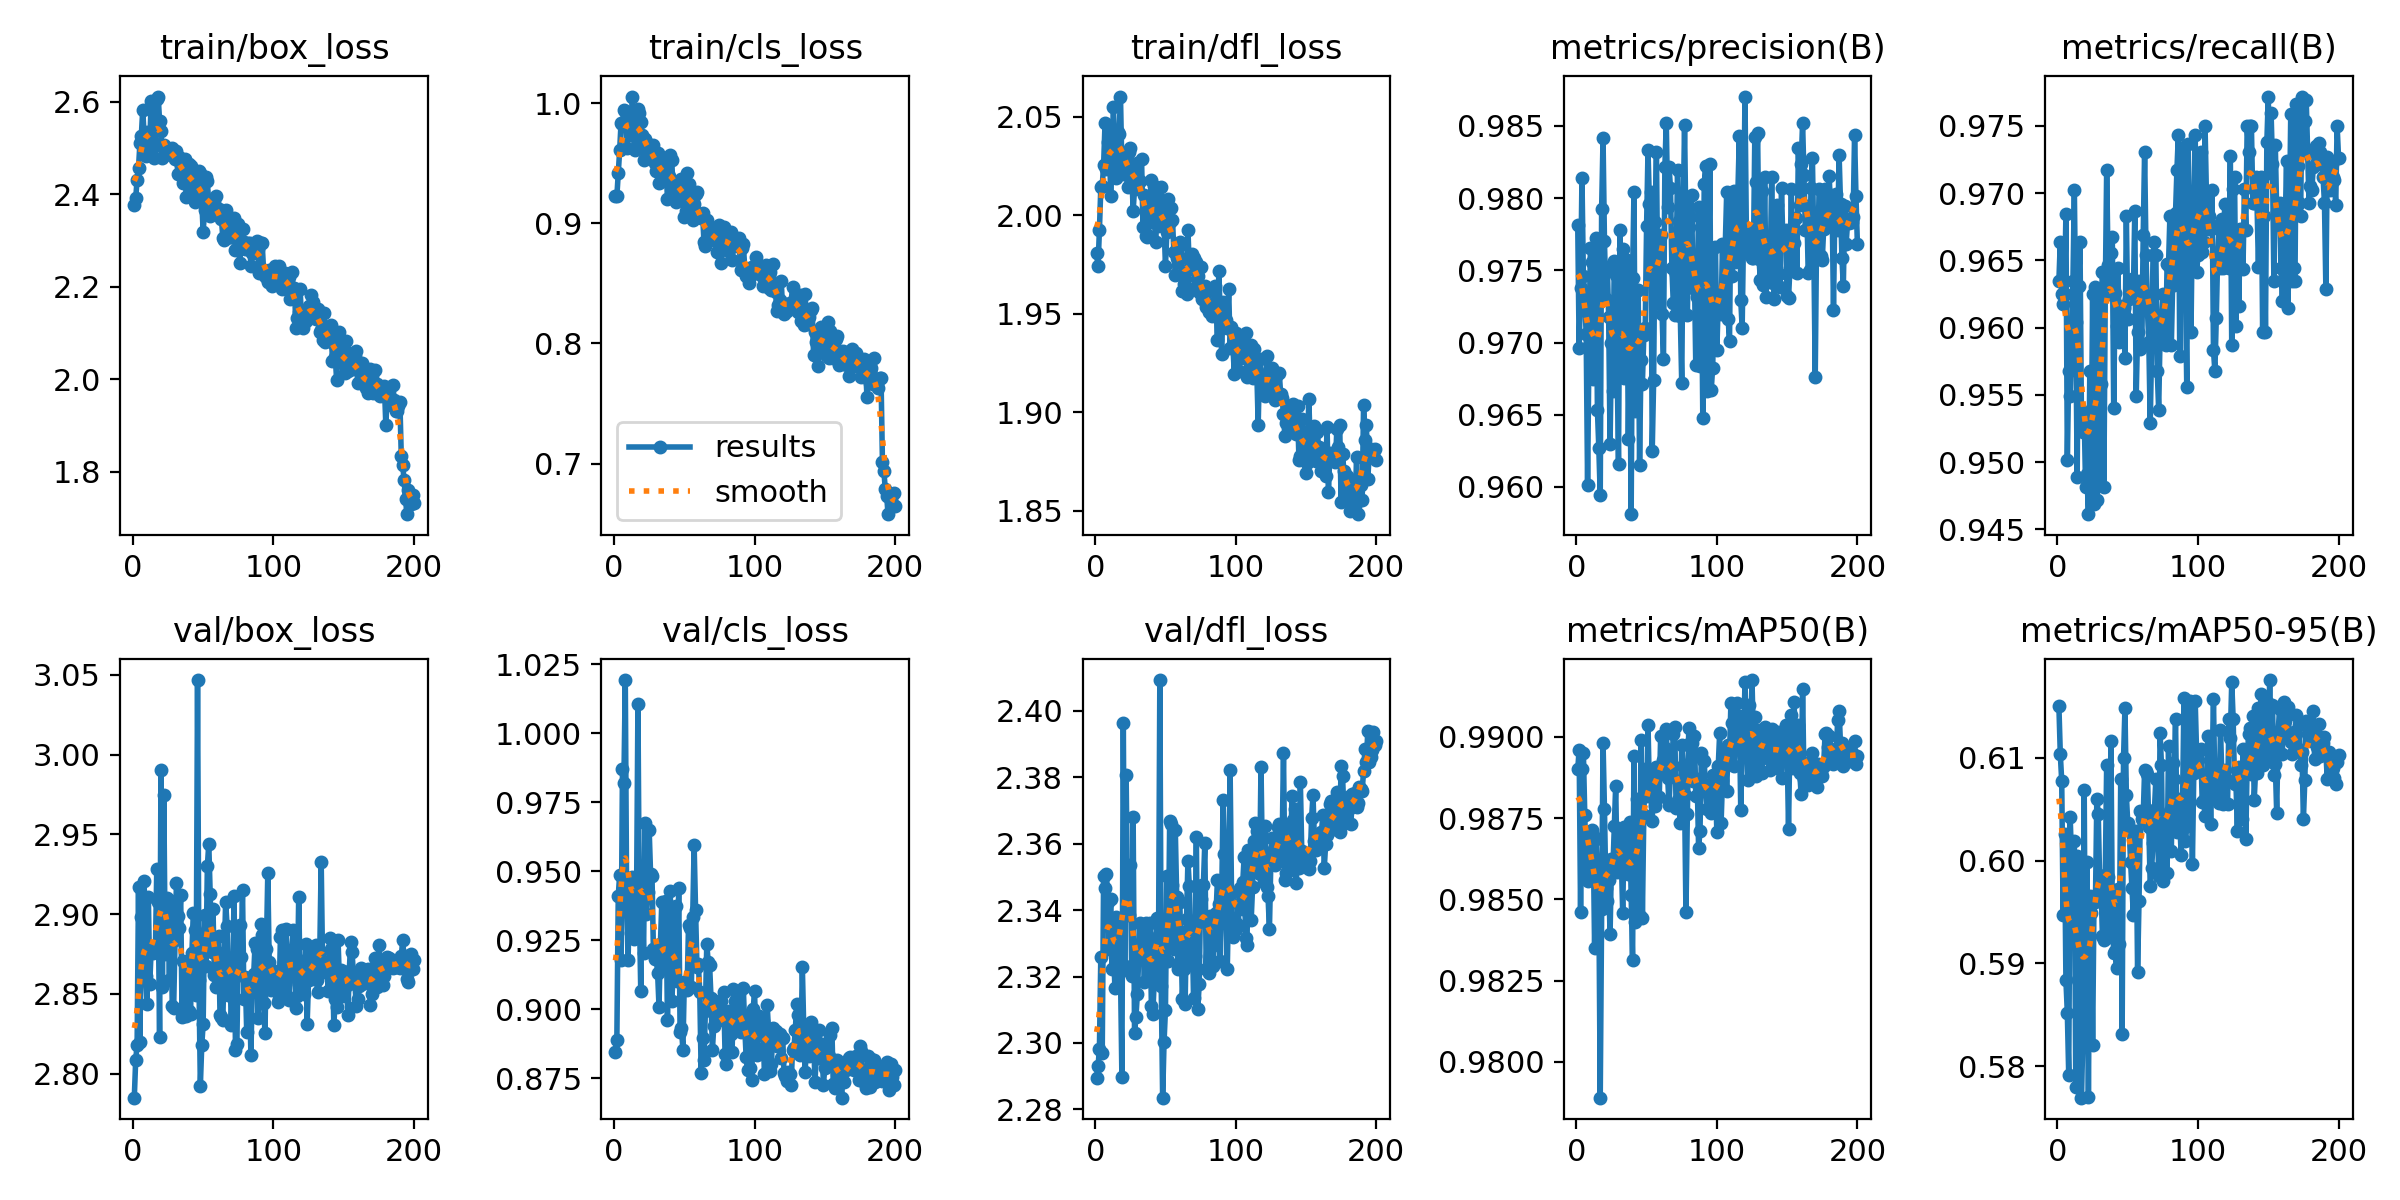

The data file committed next to this chart (first rows):
epoch, train/box_loss, train/cls_loss, train/dfl_loss, metrics/precision(B), metrics/recall(B), metrics/mAP50(B), metrics/mAP50-95(B), val/box_loss, val/cls_loss, val/dfl_loss, lr/pg0, lr/pg1, lr/pg2
1, 2.376, 0.9231, 1.981, 0.9781, 0.9635, 0.989, 0.615, 2.785, 0.8845, 2.289, 0.0003, 0.0003, 0.0003
2, 2.391, 0.9224, 1.974, 0.9696, 0.9664, 0.9896, 0.6103, 2.809, 0.889, 2.293, 0.0006169, 0.0006169, 0.0006169
3, 2.431, 0.9416, 1.992, 0.9738, 0.9625, 0.9846, 0.6078, 2.818, 0.9411, 2.298, 0.0009307, 0.0009307, 0.0009307
4, 2.457, 0.9608, 2.014, 0.9814, 0.9618, 0.989, 0.5948, 2.917, 0.9486, 2.326, 0.001241, 0.001241, 0.001241
5, 2.51, 0.9838, 2.015, 0.9746, 0.9625, 0.9895, 0.6026, 2.82, 0.918, 2.297, 0.001549, 0.001549, 0.001549
6, 2.526, 0.9825, 2.026, 0.973, 0.9685, 0.9876, 0.5884, 2.898, 0.9871, 2.35, 0.001853, 0.001853, 0.001853
7, 2.582, 0.9946, 2.047, 0.9706, 0.9501, 0.9859, 0.5852, 2.895, 0.982, 2.347, 0.001941, 0.001941, 0.001941
8, 2.527, 0.9934, 2.024, 0.9601, 0.9568, 0.9856, 0.5791, 2.921, 1.019, 2.351, 0.001931, 0.001931, 0.001931
9, 2.482, 0.963, 2.037, 0.9698, 0.9549, 0.9868, 0.6042, 2.861, 0.9362, 2.342, 0.001921, 0.001921, 0.001921
10, 2.535, 0.9856, 2.042, 0.9765, 0.9593, 0.9869, 0.6002, 2.844, 0.918, 2.328, 0.001911, 0.001911, 0.001911
11, 2.526, 0.9841, 2.01, 0.9756, 0.9635, 0.9871, 0.5968, 2.911, 0.9435, 2.343, 0.001901, 0.001901, 0.001901
12, 2.507, 0.9731, 2.033, 0.9675, 0.9702, 0.987, 0.6019, 2.857, 0.9276, 2.322, 0.001891, 0.001891, 0.001891
13, 2.602, 1.006, 2.055, 0.969, 0.9604, 0.9835, 0.578, 2.878, 0.9478, 2.331, 0.001881, 0.001881, 0.001881
14, 2.513, 0.9813, 2.027, 0.9772, 0.9489, 0.9869, 0.6005, 2.876, 0.9254, 2.317, 0.001871, 0.001871, 0.001871
15, 2.477, 0.9607, 2.019, 0.9653, 0.9631, 0.9857, 0.5886, 2.877, 0.9416, 2.338, 0.001861, 0.001861, 0.001861
16, 2.504, 0.9704, 2.042, 0.9627, 0.9664, 0.9851, 0.6002, 2.876, 0.9387, 2.33, 0.001852, 0.001852, 0.001852
17, 2.606, 0.9953, 2.041, 0.9594, 0.9539, 0.9789, 0.5769, 2.928, 1.01, 2.336, 0.001842, 0.001842, 0.001842
18, 2.611, 0.9919, 2.06, 0.9793, 0.9523, 0.9847, 0.5822, 2.907, 0.9365, 2.321, 0.001832, 0.001832, 0.001832
19, 2.557, 0.9843, 2.023, 0.9841, 0.9535, 0.9898, 0.6068, 2.823, 0.9067, 2.29, 0.001822, 0.001822, 0.001822
20, 2.536, 0.9732, 2.021, 0.977, 0.9481, 0.9878, 0.5839, 2.99, 0.9435, 2.396, 0.001812, 0.001812, 0.001812
21, 2.478, 0.9528, 2.031, 0.973, 0.9491, 0.9853, 0.5999, 2.854, 0.9202, 2.323, 0.001802, 0.001802, 0.001802
22, 2.506, 0.9699, 2.023, 0.9752, 0.9461, 0.9849, 0.577, 2.974, 0.9673, 2.381, 0.001792, 0.001792, 0.001792
23, 2.49, 0.9631, 2.014, 0.9718, 0.9568, 0.9856, 0.5966, 2.875, 0.9346, 2.343, 0.001782, 0.001782, 0.001782
24, 2.501, 0.9658, 2.032, 0.963, 0.9499, 0.9839, 0.5949, 2.91, 0.9425, 2.338, 0.001772, 0.001772, 0.001772
25, 2.498, 0.9619, 2.034, 0.97, 0.9625, 0.9862, 0.582, 2.901, 0.9648, 2.354, 0.001762, 0.001762, 0.001762
26, 2.487, 0.9548, 2.023, 0.9667, 0.9469, 0.9859, 0.5966, 2.858, 0.949, 2.32, 0.001752, 0.001752, 0.001752
27, 2.485, 0.9621, 2.002, 0.9757, 0.963, 0.9872, 0.5959, 2.909, 0.9484, 2.368, 0.001743, 0.001743, 0.001743
28, 2.5, 0.9655, 2.014, 0.9747, 0.9472, 0.9885, 0.606, 2.842, 0.9219, 2.303, 0.001733, 0.001733, 0.001733
29, 2.485, 0.9503, 2.023, 0.9686, 0.9484, 0.9858, 0.6046, 2.841, 0.9183, 2.308, 0.001723, 0.001723, 0.001723
30, 2.476, 0.9436, 2.026, 0.9616, 0.962, 0.9871, 0.598, 2.884, 0.9188, 2.315, 0.001713, 0.001713, 0.001713
31, 2.494, 0.9589, 2.017, 0.9778, 0.9558, 0.986, 0.5973, 2.92, 0.9132, 2.326, 0.001703, 0.001703, 0.001703
32, 2.443, 0.934, 2.018, 0.9682, 0.9641, 0.9863, 0.5926, 2.899, 0.901, 2.336, 0.001693, 0.001693, 0.001693
33, 2.48, 0.9437, 2.028, 0.9765, 0.9481, 0.9846, 0.5923, 2.892, 0.9237, 2.33, 0.001683, 0.001683, 0.001683
34, 2.463, 0.9509, 1.994, 0.9675, 0.9625, 0.9872, 0.5986, 2.912, 0.9388, 2.336, 0.001673, 0.001673, 0.001673
35, 2.455, 0.9435, 2.01, 0.9693, 0.9717, 0.9868, 0.6093, 2.835, 0.9152, 2.318, 0.001663, 0.001663, 0.001663
36, 2.423, 0.9375, 1.989, 0.9757, 0.9647, 0.9863, 0.5984, 2.871, 0.9242, 2.336, 0.001654, 0.001654, 0.001654
37, 2.476, 0.9483, 1.989, 0.9633, 0.9625, 0.9858, 0.5926, 2.869, 0.9392, 2.332, 0.001644, 0.001644, 0.001644
38, 2.394, 0.9206, 1.989, 0.971, 0.9655, 0.9874, 0.6116, 2.836, 0.8961, 2.322, 0.001634, 0.001634, 0.001634
39, 2.454, 0.9396, 2.008, 0.9581, 0.9667, 0.9851, 0.5954, 2.867, 0.9246, 2.336, 0.001624, 0.001624, 0.001624
40, 2.464, 0.9567, 2.018, 0.9745, 0.954, 0.9831, 0.591, 2.839, 0.9427, 2.311, 0.001614, 0.001614, 0.001614
41, 2.461, 0.9531, 1.997, 0.9804, 0.9626, 0.9894, 0.5912, 2.837, 0.9028, 2.309, 0.001604, 0.001604, 0.001604
42, 2.423, 0.9297, 2.015, 0.9652, 0.9601, 0.9843, 0.5895, 2.876, 0.911, 2.319, 0.001594, 0.001594, 0.001594
43, 2.403, 0.9343, 1.986, 0.9736, 0.9645, 0.9881, 0.5973, 2.901, 0.9194, 2.332, 0.001584, 0.001584, 0.001584
44, 2.383, 0.9175, 2.013, 0.9737, 0.959, 0.9865, 0.5919, 2.89, 0.9373, 2.338, 0.001574, 0.001574, 0.001574
45, 2.437, 0.9345, 1.994, 0.9616, 0.9608, 0.9845, 0.6079, 2.849, 0.9101, 2.322, 0.001564, 0.001564, 0.001564
46, 2.426, 0.9316, 2.005, 0.9688, 0.9616, 0.9899, 0.5831, 3.047, 0.944, 2.409, 0.001554, 0.001554, 0.001554
47, 2.451, 0.9317, 2.014, 0.9671, 0.9614, 0.9844, 0.6099, 2.859, 0.8919, 2.317, 0.001545, 0.001545, 0.001545
48, 2.445, 0.937, 1.999, 0.9705, 0.9577, 0.9876, 0.6148, 2.792, 0.8931, 2.284, 0.001535, 0.001535, 0.001535
49, 2.389, 0.9257, 1.995, 0.971, 0.9683, 0.989, 0.6064, 2.818, 0.8854, 2.3, 0.001525, 0.001525, 0.001525
50, 2.318, 0.9055, 1.974, 0.9781, 0.9606, 0.9882, 0.6036, 2.831, 0.9097, 2.31, 0.001515, 0.001515, 0.001515
51, 2.365, 0.9102, 1.991, 0.9833, 0.9621, 0.9904, 0.6031, 2.899, 0.9085, 2.35, 0.001505, 0.001505, 0.001505
52, 2.437, 0.9422, 2.008, 0.9796, 0.9635, 0.9883, 0.5999, 2.868, 0.9068, 2.325, 0.001495, 0.001495, 0.001495
53, 2.429, 0.9324, 1.996, 0.9805, 0.9636, 0.9883, 0.5973, 2.93, 0.9304, 2.367, 0.001485, 0.001485, 0.001485
54, 2.376, 0.9177, 2.003, 0.9625, 0.9625, 0.9874, 0.5948, 2.944, 0.9295, 2.366, 0.001475, 0.001475, 0.001475
55, 2.352, 0.9083, 1.998, 0.9674, 0.9687, 0.9889, 0.6023, 2.913, 0.9081, 2.348, 0.001465, 0.001465, 0.001465
56, 2.358, 0.9029, 1.981, 0.9784, 0.9549, 0.9879, 0.6028, 2.876, 0.9333, 2.328, 0.001455, 0.001455, 0.001455
57, 2.378, 0.9163, 1.97, 0.9832, 0.9597, 0.9891, 0.5892, 2.903, 0.9593, 2.364, 0.001446, 0.001446, 0.001446
58, 2.383, 0.9246, 1.978, 0.9728, 0.9635, 0.9889, 0.596, 2.862, 0.9361, 2.344, 0.001436, 0.001436, 0.001436
59, 2.396, 0.926, 1.984, 0.9765, 0.9584, 0.9881, 0.6048, 2.854, 0.9153, 2.322, 0.001426, 0.001426, 0.001426
60, 2.358, 0.9062, 1.986, 0.9774, 0.9587, 0.99, 0.604, 2.876, 0.9163, 2.342, 0.001416, 0.001416, 0.001416
... 140 more rows
